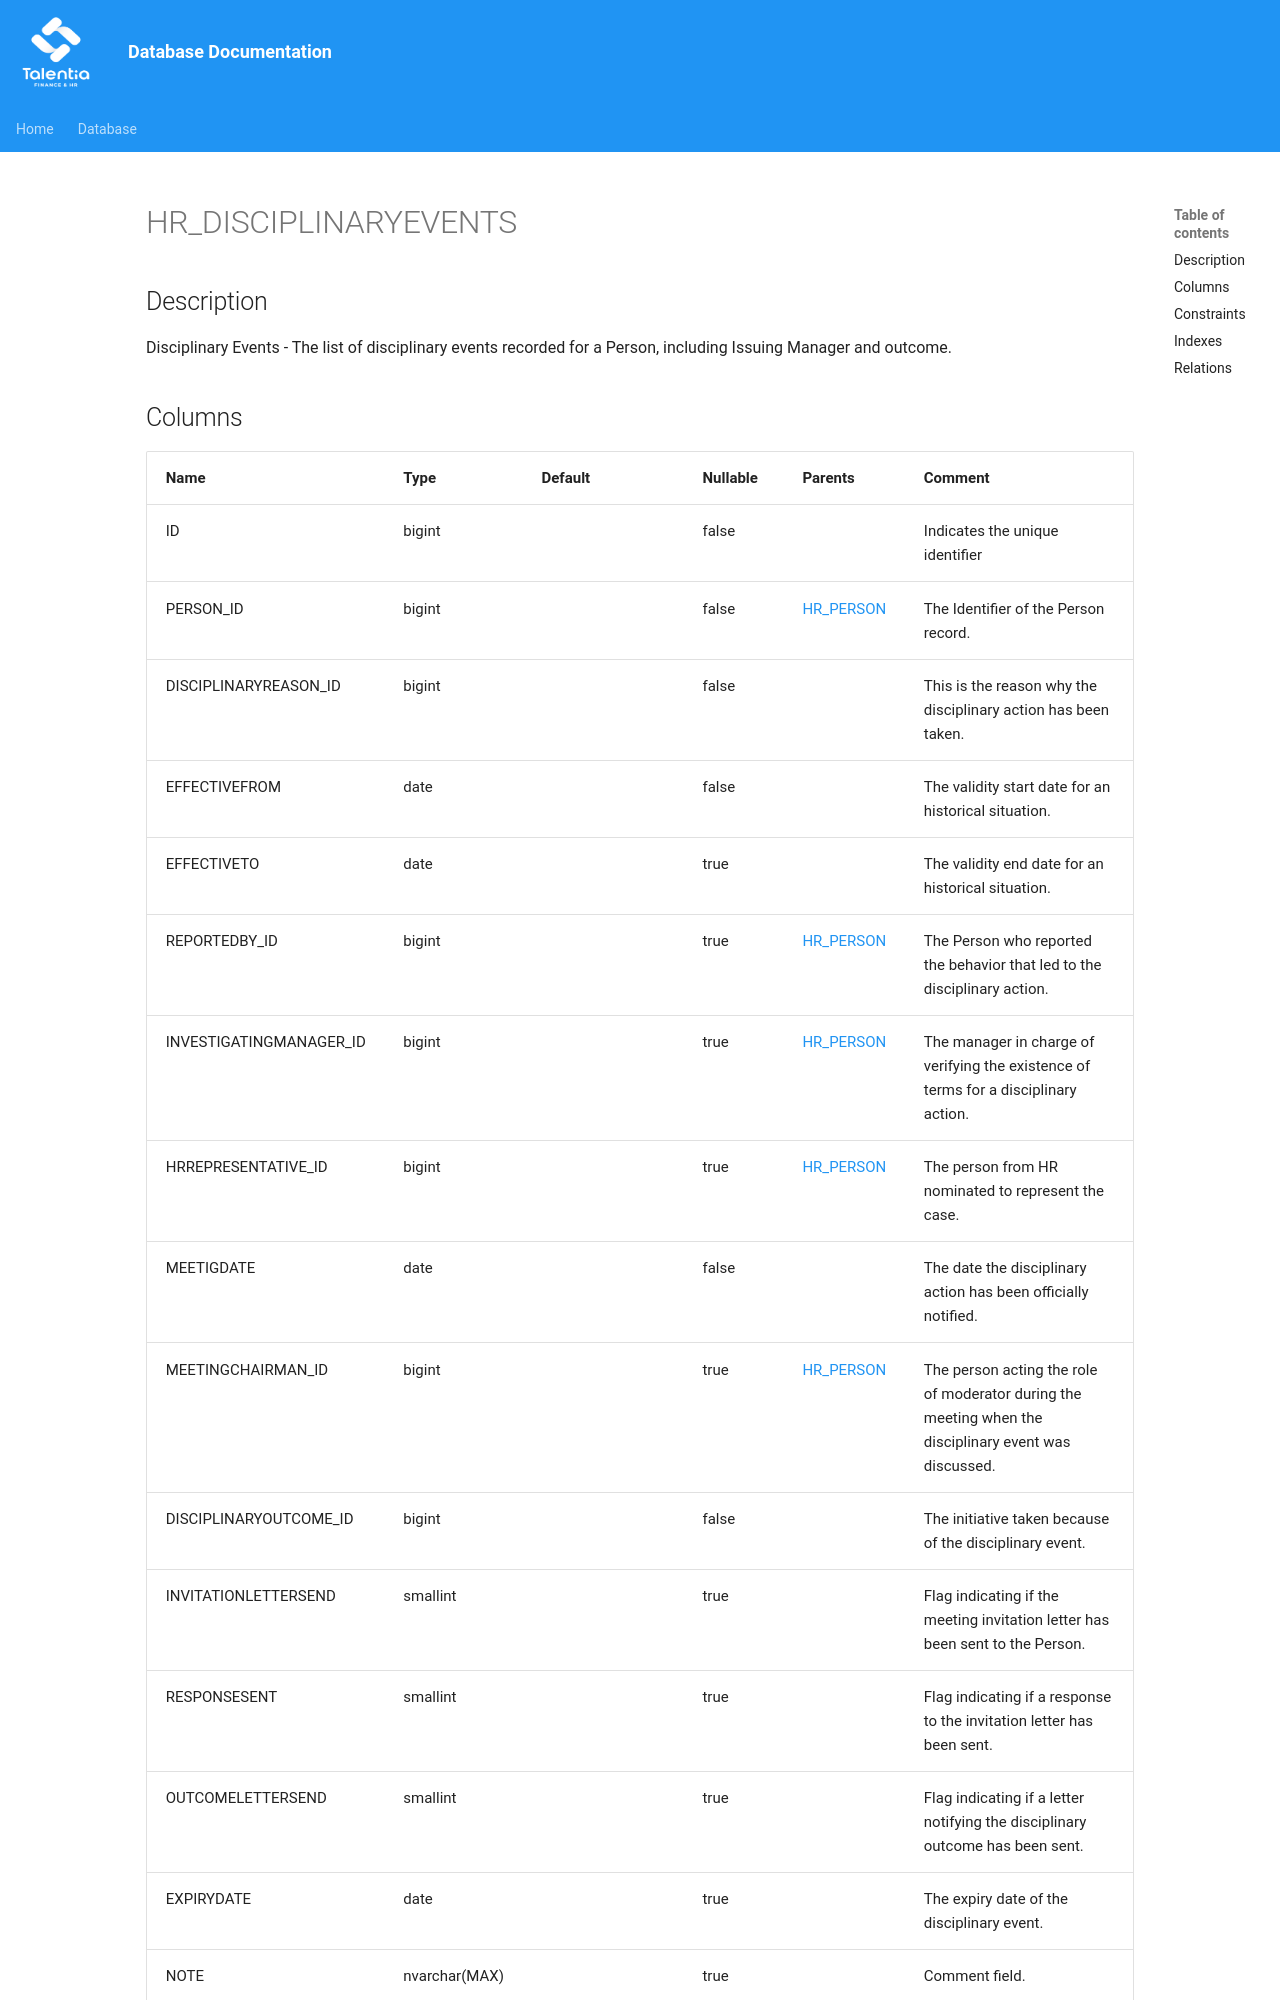

repository: giovanniporcelli/documentazione-db · page: schema/HR_DISCIPLINARYEVENTS/index.html · generator: mkdocs

# HR_DISCIPLINARYEVENTS

## Description

Disciplinary Events - The list of disciplinary events recorded for a Person, including Issuing Manager and outcome.  


## Columns

| Name | Type | Default | Nullable | Parents | Comment |
| ---- | ---- | ------- | -------- | ------- | ------- |
| ID | bigint |  | false |  | Indicates the unique identifier |
| PERSON_ID | bigint |  | false | [HR_PERSON](HR_PERSON.md) | The Identifier of the Person record. |
| DISCIPLINARYREASON_ID | bigint |  | false |  | This is the reason why the disciplinary action has been taken. |
| EFFECTIVEFROM | date |  | false |  | The validity start date for an historical situation. |
| EFFECTIVETO | date |  | true |  | The validity end date for an historical situation. |
| REPORTEDBY_ID | bigint |  | true | [HR_PERSON](HR_PERSON.md) | The Person who reported the behavior that led to the disciplinary action. |
| INVESTIGATINGMANAGER_ID | bigint |  | true | [HR_PERSON](HR_PERSON.md) | The manager in charge of verifying the existence of terms for a disciplinary action. |
| HRREPRESENTATIVE_ID | bigint |  | true | [HR_PERSON](HR_PERSON.md) | The person from HR nominated to represent the case. |
| MEETIGDATE | date |  | false |  | The date the disciplinary action has been officially notified. |
| MEETINGCHAIRMAN_ID | bigint |  | true | [HR_PERSON](HR_PERSON.md) | The person acting the role of moderator during the meeting when the disciplinary event was discussed. |
| DISCIPLINARYOUTCOME_ID | bigint |  | false |  | The initiative taken because of the disciplinary event. |
| INVITATIONLETTERSEND | smallint |  | true |  | Flag indicating if the meeting invitation letter has been sent to the Person. |
| RESPONSESENT | smallint |  | true |  | Flag indicating if a response to the invitation letter has been sent. |
| OUTCOMELETTERSEND | smallint |  | true |  | Flag indicating if a let
